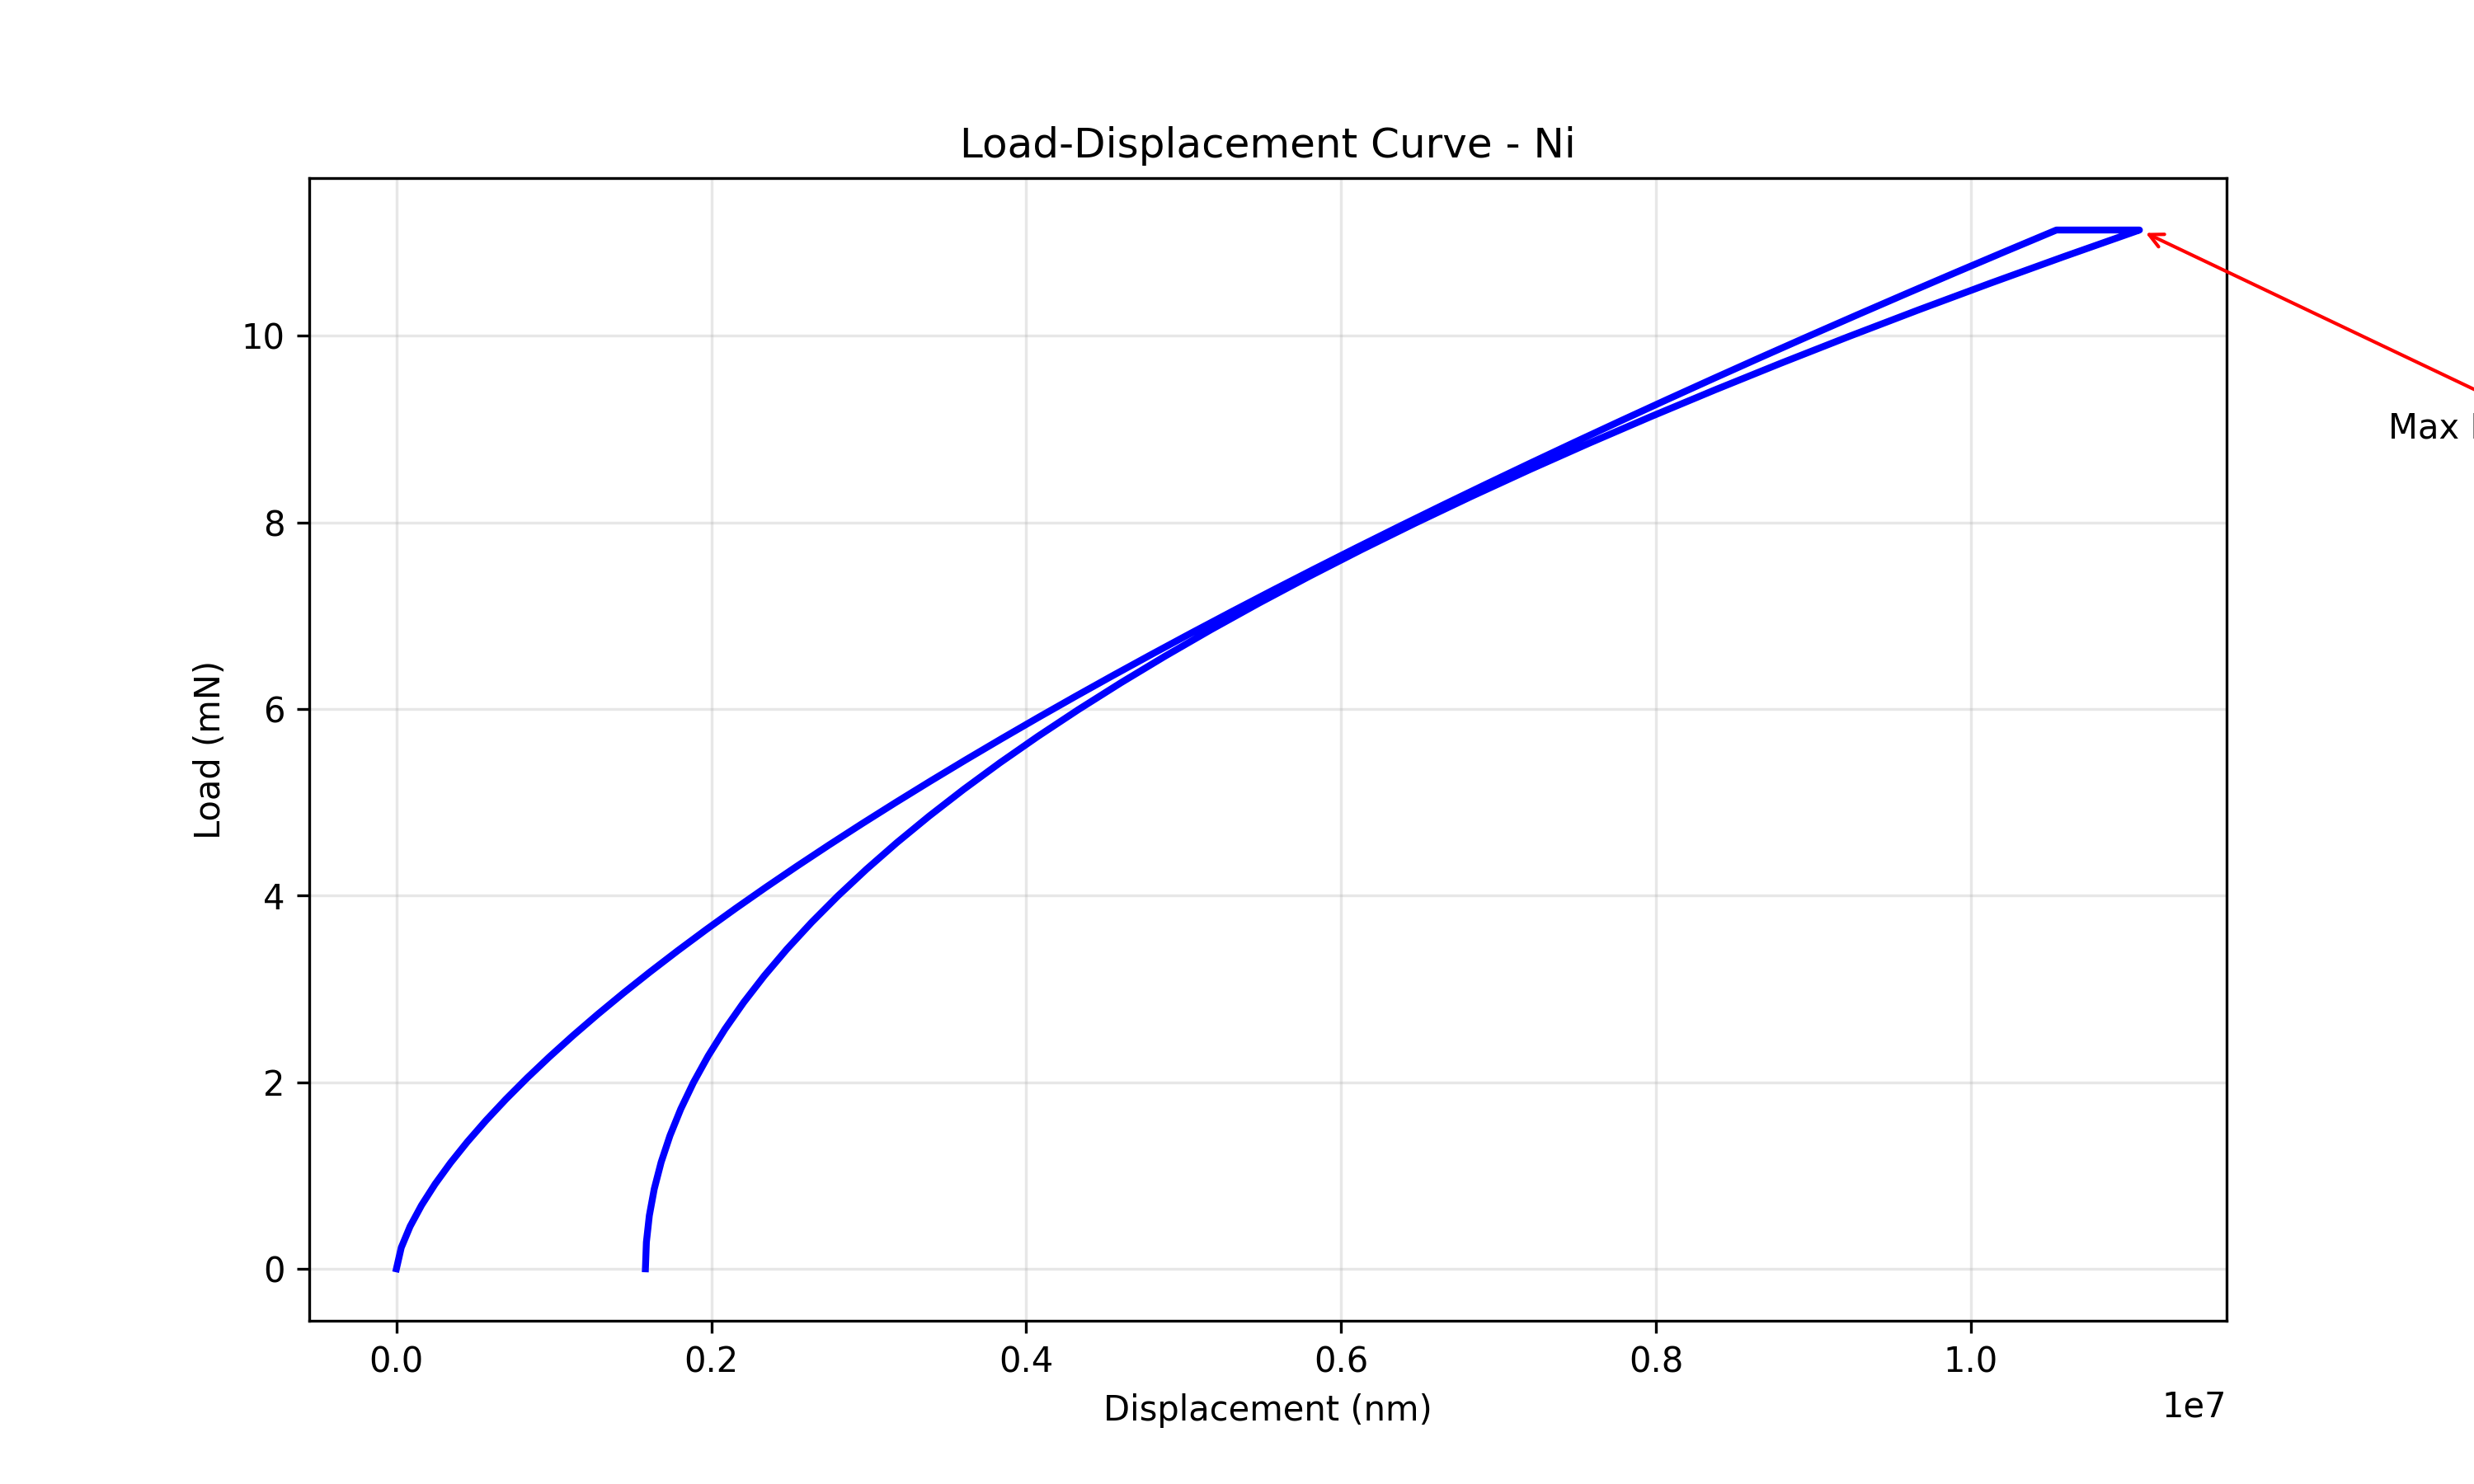

The table this chart was drawn from, first rows:
Time_s, Load_mN, Displacement_nm, Phase, Modulus_GPa, Hardness_GPa
0.0, 0.0, 0.0, Ni, 106.7, 1.87
0.2041, 0.2272, 30739, Ni, 106.7, 1.87
0.4082, 0.4544, 86944, Ni, 106.7, 1.87
0.6122, 0.6816, 159726, Ni, 106.7, 1.87
0.8163, 0.9088, 245914, Ni, 106.7, 1.87
1.02, 1.136, 343675, Ni, 106.7, 1.87
1.224, 1.363, 451772, Ni, 106.7, 1.87
1.429, 1.59, 569298, Ni, 106.7, 1.87
1.633, 1.818, 695549, Ni, 106.7, 1.87
1.837, 2.045, 829959, Ni, 106.7, 1.87
2.041, 2.272, 972059, Ni, 106.7, 1.87
2.245, 2.499, 1121455, Ni, 106.7, 1.87
2.449, 2.726, 1277805, Ni, 106.7, 1.87
2.653, 2.954, 1440813, Ni, 106.7, 1.87
2.857, 3.181, 1610218, Ni, 106.7, 1.87
3.061, 3.408, 1785787, Ni, 106.7, 1.87
3.265, 3.635, 1967309, Ni, 106.7, 1.87
3.469, 3.862, 2154597, Ni, 106.7, 1.87
3.673, 4.09, 2347478, Ni, 106.7, 1.87
3.878, 4.317, 2545793, Ni, 106.7, 1.87
4.082, 4.544, 2749399, Ni, 106.7, 1.87
4.286, 4.771, 2958160, Ni, 106.7, 1.87
4.49, 4.999, 3171953, Ni, 106.7, 1.87
4.694, 5.226, 3390662, Ni, 106.7, 1.87
4.898, 5.453, 3614178, Ni, 106.7, 1.87
5.102, 5.68, 3842401, Ni, 106.7, 1.87
5.306, 5.907, 4075236, Ni, 106.7, 1.87
5.51, 6.135, 4312592, Ni, 106.7, 1.87
5.714, 6.362, 4554385, Ni, 106.7, 1.87
5.918, 6.589, 4800536, Ni, 106.7, 1.87
6.122, 6.816, 5050968, Ni, 106.7, 1.87
6.327, 7.043, 5305609, Ni, 106.7, 1.87
6.531, 7.271, 5564391, Ni, 106.7, 1.87
6.735, 7.498, 5827250, Ni, 106.7, 1.87
6.939, 7.725, 6094121, Ni, 106.7, 1.87
7.143, 7.952, 6364947, Ni, 106.7, 1.87
7.347, 8.179, 6639669, Ni, 106.7, 1.87
7.551, 8.407, 6918235, Ni, 106.7, 1.87
7.755, 8.634, 7200590, Ni, 106.7, 1.87
7.959, 8.861, 7486686, Ni, 106.7, 1.87
8.163, 9.088, 7776473, Ni, 106.7, 1.87
8.367, 9.315, 8069906, Ni, 106.7, 1.87
8.571, 9.543, 8366940, Ni, 106.7, 1.87
8.776, 9.77, 8667531, Ni, 106.7, 1.87
8.98, 9.997, 8971638, Ni, 106.7, 1.87
9.184, 10.22, 9279220, Ni, 106.7, 1.87
9.388, 10.45, 9590239, Ni, 106.7, 1.87
9.592, 10.68, 9904658, Ni, 106.7, 1.87
9.796, 10.91, 10222440, Ni, 106.7, 1.87
10.0, 11.13, 10543549, Ni, 106.7, 1.87
10.0, 11.13, 10543549, Ni, 106.7, 1.87
10.53, 11.13, 10571295, Ni, 106.7, 1.87
11.05, 11.13, 10599041, Ni, 106.7, 1.87
11.58, 11.13, 10626788, Ni, 106.7, 1.87
12.11, 11.13, 10654534, Ni, 106.7, 1.87
12.63, 11.13, 10682280, Ni, 106.7, 1.87
13.16, 11.13, 10710026, Ni, 106.7, 1.87
13.68, 11.13, 10737772, Ni, 106.7, 1.87
14.21, 11.13, 10765519, Ni, 106.7, 1.87
14.74, 11.13, 10793265, Ni, 106.7, 1.87
... 50 more rows
